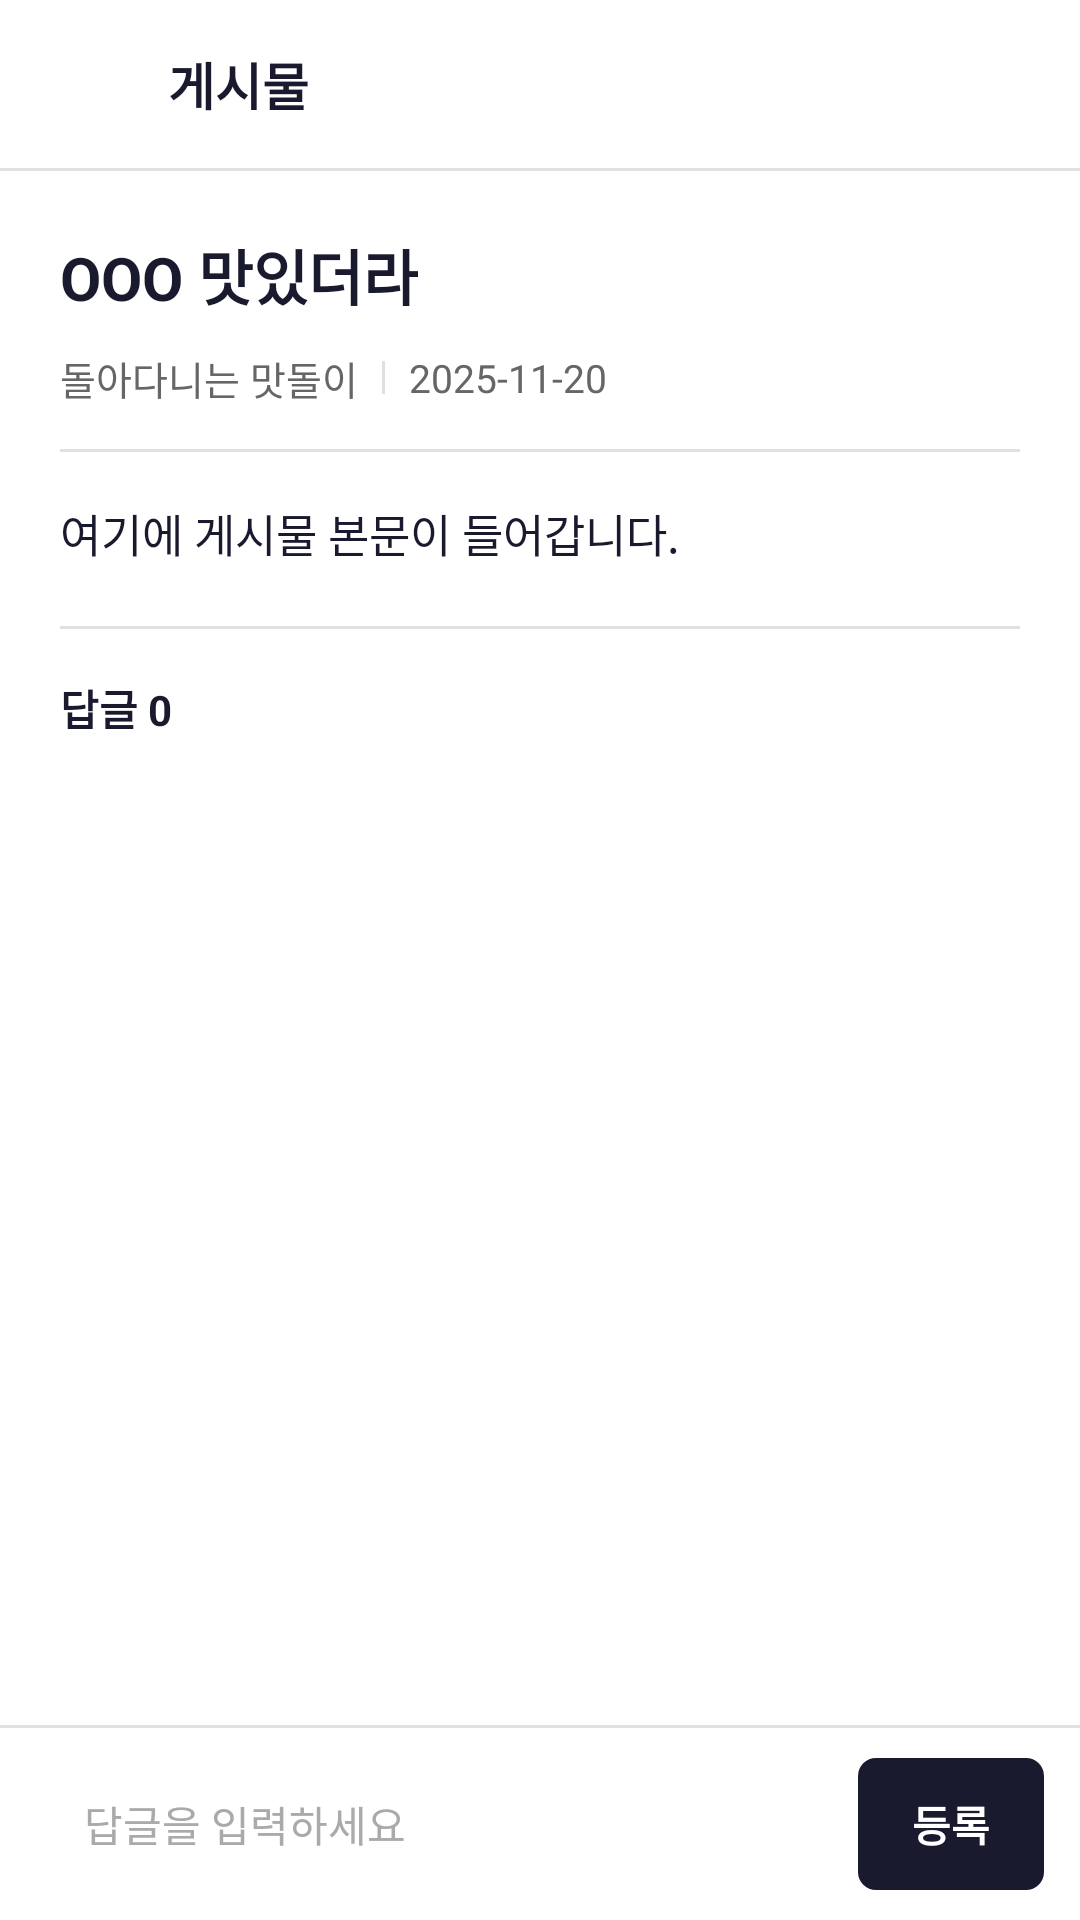

This screen was rendered from an Android layout file. Write that file and the resources it references.
<!-- AndroidManifest.xml: application theme Theme.Java_Project -->
<!-- res/layout/activity_post_detail.xml -->
<?xml version="1.0" encoding="utf-8"?>
<androidx.constraintlayout.widget.ConstraintLayout xmlns:android="http://schemas.android.com/apk/res/android"
    xmlns:app="http://schemas.android.com/apk/res-auto"
    xmlns:tools="http://schemas.android.com/tools"
    android:layout_width="match_parent"
    android:layout_height="match_parent"
    android:background="@color/white"
    tools:context=".activity.PostDetailActivity">

    
    <LinearLayout
        android:id="@+id/top_bar"
        android:layout_width="match_parent"
        android:layout_height="56dp"
        android:gravity="center_vertical"
        android:orientation="horizontal"
        android:paddingHorizontal="8dp"
        app:layout_constraintTop_toTopOf="parent">

        <ImageView
            android:id="@+id/btn_back"
            android:layout_width="40dp"
            android:layout_height="40dp"
            android:background="?attr/selectableItemBackgroundBorderless"
            android:clickable="true"
            android:focusable="true"
            android:padding="8dp"
            android:src="@drawable/ic_arrow_back"
            android:contentDescription="뒤로" />

        <TextView
            android:layout_width="0dp"
            android:layout_height="wrap_content"
            android:layout_marginStart="8dp"
            android:layout_weight="1"
            android:text="게시물"
            android:textColor="@color/text_primary"
            android:textSize="17sp"
            android:textStyle="bold" />
    </LinearLayout>

    <View
        android:id="@+id/divider_top"
        android:layout_width="match_parent"
        android:layout_height="1dp"
        android:background="@color/divider"
        app:layout_constraintTop_toBottomOf="@+id/top_bar" />

    
    <ScrollView
        android:id="@+id/scroll_content"
        android:layout_width="match_parent"
        android:layout_height="0dp"
        app:layout_constraintBottom_toTopOf="@+id/comment_input_layout"
        app:layout_constraintTop_toBottomOf="@+id/divider_top">

        <LinearLayout
            android:layout_width="match_parent"
            android:layout_height="wrap_content"
            android:orientation="vertical"
            android:paddingHorizontal="20dp"
            android:paddingTop="20dp"
            android:paddingBottom="16dp">

            
            <TextView
                android:id="@+id/tv_subject"
                android:layout_width="wrap_content"
                android:layout_height="wrap_content"
                android:text="OOO 맛있더라"
                android:textColor="@color/text_primary"
                android:textSize="20sp"
                android:textStyle="bold" />

            
            <LinearLayout
                android:layout_width="wrap_content"
                android:layout_height="wrap_content"
                android:layout_marginTop="10dp"
                android:gravity="center_vertical"
                android:orientation="horizontal">

                <TextView
                    android:id="@+id/tv_writer"
                    android:layout_width="wrap_content"
                    android:layout_height="wrap_content"
                    android:text="돌아다니는 맛돌이"
                    android:textColor="@color/text_secondary"
                    android:textSize="13sp" />

                <View
                    android:layout_width="1dp"
                    android:layout_height="11dp"
                    android:layout_marginHorizontal="8dp"
                    android:background="@color/divider" />

                <TextView
                    android:id="@+id/tv_date"
                    android:layout_width="wrap_content"
                    android:layout_height="wrap_content"
                    android:text="2025-11-20"
                    android:textColor="@color/text_secondary"
                    android:textSize="13sp" />
            </LinearLayout>

            <View
                android:layout_width="match_parent"
                android:layout_height="1dp"
                android:layout_marginTop="14dp"
                android:background="@color/divider" />

            
            <TextView
                android:id="@+id/tv_content"
                android:layout_width="match_parent"
                android:layout_height="wrap_content"
                android:layout_marginTop="16dp"
                android:lineSpacingExtra="3dp"
                android:text="여기에 게시물 본문이 들어갑니다."
                android:textColor="@color/text_primary"
                android:textSize="15sp" />

            <View
                android:layout_width="match_parent"
                android:layout_height="1dp"
                android:layout_marginTop="20dp"
                android:background="@color/divider" />

            
            <TextView
                android:id="@+id/tv_comment_header"
                android:layout_width="wrap_content"
                android:layout_height="wrap_content"
                android:layout_marginTop="16dp"
                android:text="답글 0"
                android:textColor="@color/text_primary"
                android:textSize="14sp"
                android:textStyle="bold" />

            
            <LinearLayout
                android:id="@+id/comment_list_container"
                android:layout_width="match_parent"
                android:layout_height="wrap_content"
                android:layout_marginTop="8dp"
                android:orientation="vertical" />
        </LinearLayout>
    </ScrollView>

    
    <LinearLayout
        android:id="@+id/comment_input_layout"
        android:layout_width="match_parent"
        android:layout_height="wrap_content"
        android:background="@color/white"
        android:gravity="center_vertical"
        android:orientation="horizontal"
        android:paddingHorizontal="12dp"
        android:paddingVertical="10dp"
        app:layout_constraintBottom_toBottomOf="parent">

        <EditText
            android:id="@+id/et_comment"
            android:layout_width="0dp"
            android:layout_height="44dp"
            android:layout_weight="1"
            android:background="@drawable/bg_search"
            android:hint="답글을 입력하세요"
            android:imeOptions="actionSend"
            android:inputType="text"
            android:paddingHorizontal="16dp"
            android:singleLine="true"
            android:textColor="@color/text_primary"
            android:textColorHint="@color/text_hint"
            android:textSize="14sp" />

        <TextView
            android:id="@+id/btn_send"
            android:layout_width="wrap_content"
            android:layout_height="44dp"
            android:layout_marginStart="8dp"
            android:background="@drawable/bg_button_primary"
            android:clickable="true"
            android:focusable="true"
            android:gravity="center"
            android:paddingHorizontal="18dp"
            android:text="등록"
            android:textColor="@color/white"
            android:textSize="14sp"
            android:textStyle="bold" />
    </LinearLayout>

    <View
        android:layout_width="match_parent"
        android:layout_height="1dp"
        android:background="@color/divider"
        app:layout_constraintBottom_toTopOf="@+id/comment_input_layout" />

</androidx.constraintlayout.widget.ConstraintLayout>
<!-- resources referenced by this layout -->
<resources>
  <color name="divider">#FFE0E0E0</color>
  <color name="text_hint">#FFAAAAAA</color>
  <color name="text_primary">#FF1A1A2E</color>
  <color name="text_secondary">#FF666666</color>
  <color name="white">#FFFFFFFF</color>
  <!-- drawable bg_button_primary (drawable) -->
  <?xml version="1.0" encoding="utf-8"?>
  <shape xmlns:android="http://schemas.android.com/apk/res/android"
      android:shape="rectangle">
      <solid android:color="@color/text_primary" />
      <corners android:radius="6dp" />
  </shape>
  <style name="Theme.Java_Project" parent="Base.Theme.Java_Project" />
  <style name="Base.Theme.Java_Project" parent="Theme.AppCompat.Light.NoActionBar">
          
          
      </style>
</resources>
